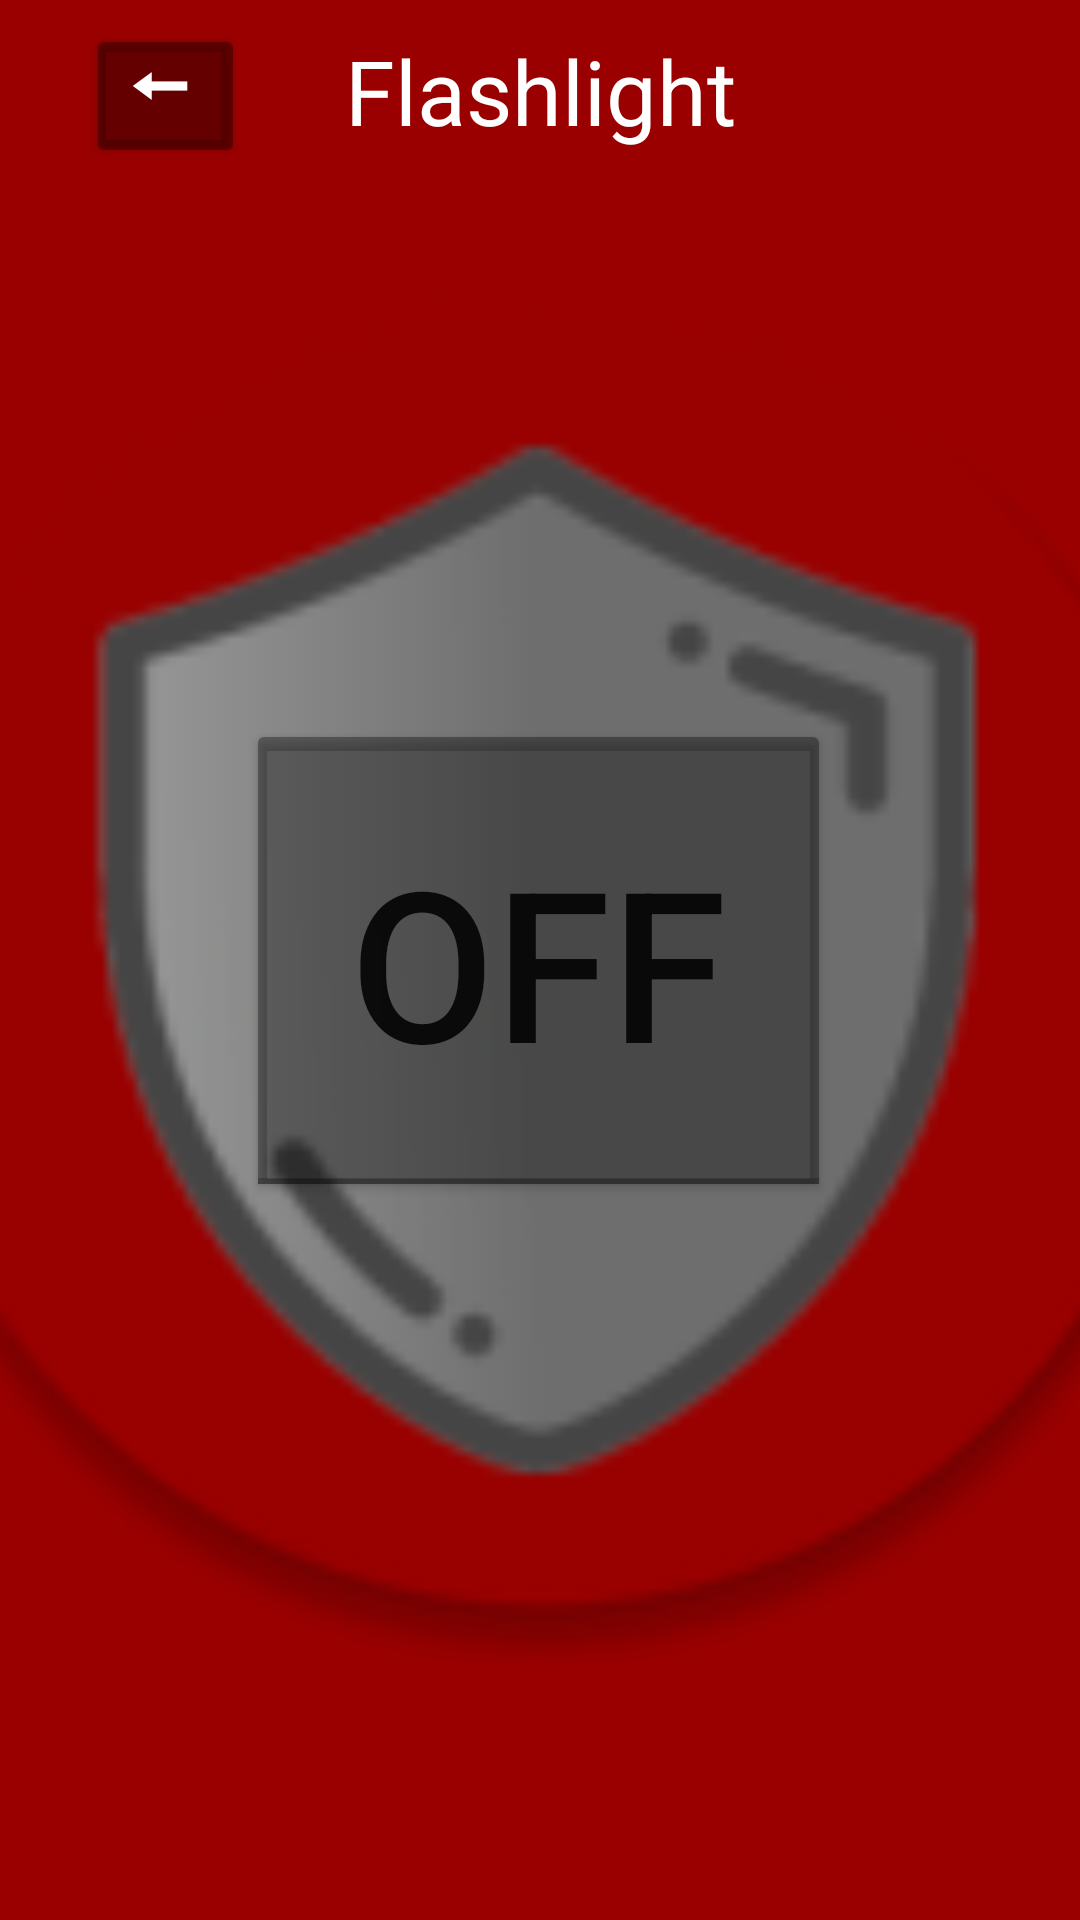

Write the Android layout XML for this screen, with the resource values it uses.
<!-- AndroidManifest.xml: application theme Theme.MyApplication -->
<!-- res/layout/activity_flashlight.xml -->
<?xml version="1.0" encoding="utf-8"?>
<androidx.constraintlayout.widget.ConstraintLayout xmlns:android="http://schemas.android.com/apk/res/android"
    xmlns:app="http://schemas.android.com/apk/res-auto"
    xmlns:tools="http://schemas.android.com/tools"
    android:layout_width="match_parent"
    android:layout_height="match_parent"
    android:background="@color/ic_launcher_background"
    android:orientation="vertical"
    tools:context=".flashlight.Flashlight"
    tools:ignore="HardcodedText"
    android:keepScreenOn="true">

    
    <ImageView
        android:id="@+id/imageView"
        android:layout_width="502dp"
        android:layout_height="474dp"
        android:contentDescription="@string/mysilvershieldlogo"
        app:layout_constraintBottom_toBottomOf="parent"
        app:layout_constraintEnd_toEndOf="parent"
        app:layout_constraintHorizontal_bias="0.5"
        app:layout_constraintStart_toStartOf="parent"
        app:layout_constraintTop_toTopOf="parent"
        app:srcCompat="@mipmap/ic_launcher_round" />

    <TextView
        android:id="@+id/textView"
        android:layout_width="wrap_content"
        android:layout_height="wrap_content"
        android:layout_marginTop="10dp"
        android:layout_marginBottom="607dp"
        android:text="Flashlight"
        android:textAppearance="@style/TextAppearance.AppCompat.Large"
        android:textColor="#FFFFFF"
        android:textSize="30dp"
        app:layout_constraintEnd_toEndOf="parent"
        app:layout_constraintHorizontal_bias="0.5"
        app:layout_constraintStart_toEndOf="@id/back_button"
        app:layout_constraintStart_toStartOf="parent"
        app:layout_constraintTop_toTopOf="parent"
        tools:ignore="SpUsage"
        tools:text="Flashlight" />

    <Button
        android:id="@+id/back_button"
        android:layout_width="53dp"
        android:layout_height="48dp"
        android:layout_marginStart="0dp"
        android:layout_marginLeft="0dp"
        android:layout_marginTop="8dp"
        android:layout_marginEnd="5dp"
        android:layout_marginRight="5dp"
        android:backgroundTint="#59000000"
        android:padding="@dimen/cardview_default_radius"
        android:shadowColor="#8D959595"
        android:text="@string/u20d6"
        android:textColor="#FFFFFF"
        android:textColorHint="#9E0000"
        android:textSize="50dp"
        app:layout_constraintEnd_toStartOf="@id/textView"
        app:layout_constraintHorizontal_bias="0.5"
        app:layout_constraintStart_toStartOf="parent"
        app:layout_constraintTop_toTopOf="parent"
        tools:ignore="SpUsage"
        tools:targetApi="lollipop" />


    

    <ToggleButton
        android:id="@+id/toggle_light"
        android:layout_width="195dp"
        android:layout_height="161dp"
        android:layout_gravity="center"
        android:backgroundTint="#59000000"
        android:onClick="toggleFlashLight"
        android:shadowColor="#8D959595"
        android:textColorHint="#9E0000"
        android:textSize="70dp"
        app:layout_constraintBottom_toBottomOf="@+id/imageView"
        app:layout_constraintEnd_toEndOf="@+id/imageView"
        app:layout_constraintHorizontal_bias="0.498"
        app:layout_constraintStart_toStartOf="@+id/imageView"
        app:layout_constraintTop_toTopOf="@+id/imageView"
        tools:ignore="SpUsage,UsingOnClickInXml"
        tools:targetApi="lollipop" />

</androidx.constraintlayout.widget.ConstraintLayout>
<!-- resources referenced by this layout -->
<resources>
  <color name="ic_launcher_background">#9A0000</color>
  <!-- mipmap ic_launcher_round: png bitmap (mipmap-hdpi, 3977 bytes) -->
  <string name="mysilvershieldlogo">MySilverShieldLogo</string>
  <string name="u20d6">⃖</string>
  <style name="Theme.MyApplication" parent="Theme.MaterialComponents.DayNight.NoActionBar">
          
          <item name="colorPrimary">@color/ic_launcher_background</item>
          <item name="colorPrimaryVariant">@color/ic_launcher_background</item>
          <item name="colorOnPrimary">@color/ic_launcher_background</item>
          
          <item name="colorSecondary">@color/teal_200</item>
          <item name="colorSecondaryVariant">@color/teal_700</item>
          <item name="colorOnSecondary">#FFFFFF</item>
          
          <item name="android:statusBarColor" tools:targetApi="l">?attr/colorPrimaryVariant</item>
          
      </style>
  <color name="teal_200">#FF03DAC5</color>
  <color name="teal_700">#FF018786</color>
</resources>
